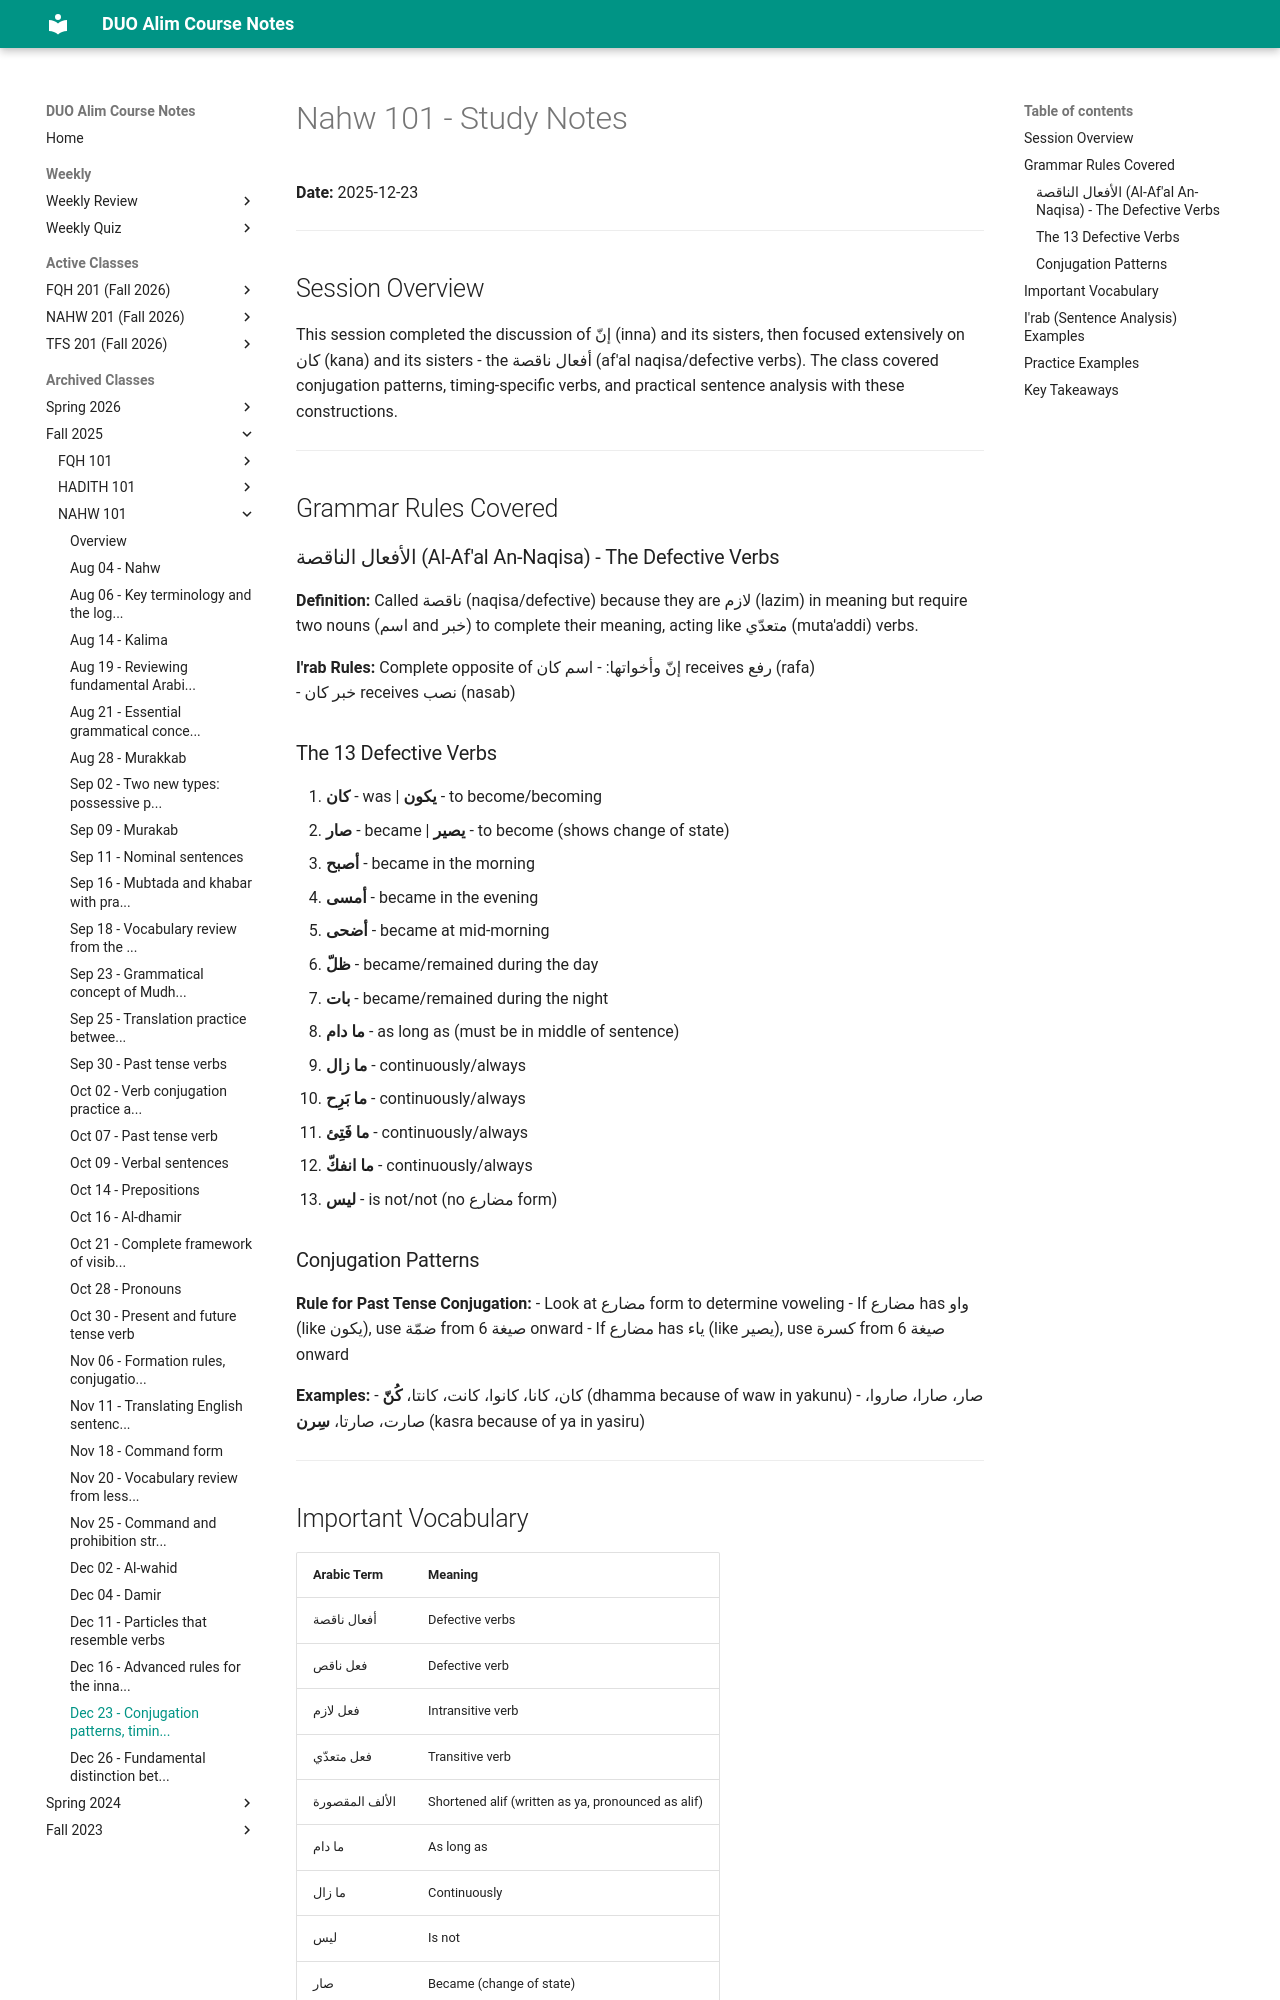

repository: MuhammedHMahmood/duo-alim-course-notes · page: nahw/101/2025-12-23/index.html · generator: mkdocs

# Nahw 101 - Study Notes
**Date:** 2025-12-23

---

## Session Overview

This session completed the discussion of إنّ (inna) and its sisters, then focused extensively on كان (kana) and its sisters - the أفعال ناقصة (af'al naqisa/defective verbs). The class covered conjugation patterns, timing-specific verbs, and practical sentence analysis with these constructions.

---

## Grammar Rules Covered

### الأفعال الناقصة (Al-Af'al An-Naqisa) - The Defective Verbs

**Definition:** Called ناقصة (naqisa/defective) because they are لازم (lazim) in meaning but require two nouns (اسم and خبر) to complete their meaning, acting like متعدّي (muta'addi) verbs.

**I'rab Rules:** Complete opposite of إنّ وأخواتها:
- اسم كان receives رفع (rafa)  
- خبر كان receives نصب (nasab)

### The 13 Defective Verbs

1. **كان** - was | **يكون** - to become/becoming
2. **صار** - became | **يصير** - to become (shows change of state)
3. **أصبح** - became in the morning
4. **أمسى** - became in the evening  
5. **أضحى** - became at mid-morning
6. **ظلّ** - became/remained during the day
7. **بات** - became/remained during the night
8. **ما دام** - as long as (must be in middle of sentence)
9. **ما زال** - continuously/always
10. **ما بَرِح** - continuously/always
11. **ما فَتِئ** - continuously/always  
12. **ما انفكّ** - continuously/always
13. **ليس** - is not/not (no مضارع form)

### Conjugation Patterns

**Rule for Past Tense Conjugation:**
- Look at مضارع form to determine voweling
- If مضارع has واو (like يكون), use ضمّة from صيغة 6 onward
- If مضارع has ياء (like يصير), use كسرة from صيغة 6 onward

**Examples:**
- كان، كانا، كانوا، كانت، كانتا، **كُنّ** (dhamma because of waw in yakunu)
- صار، صارا، صاروا، صارت، صارتا، **سِرن** (kasra because of ya in yasiru)

---
